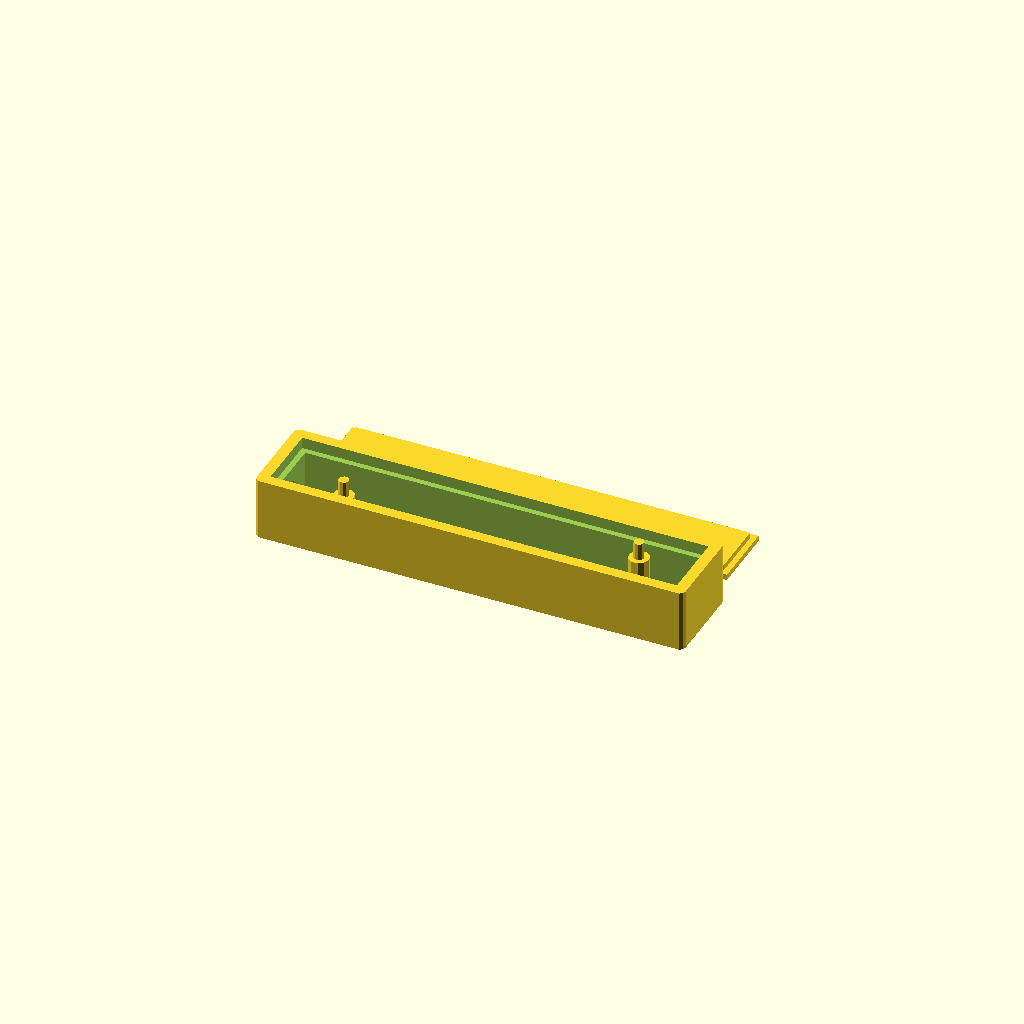
Cell 1 — every parameter at its default value.
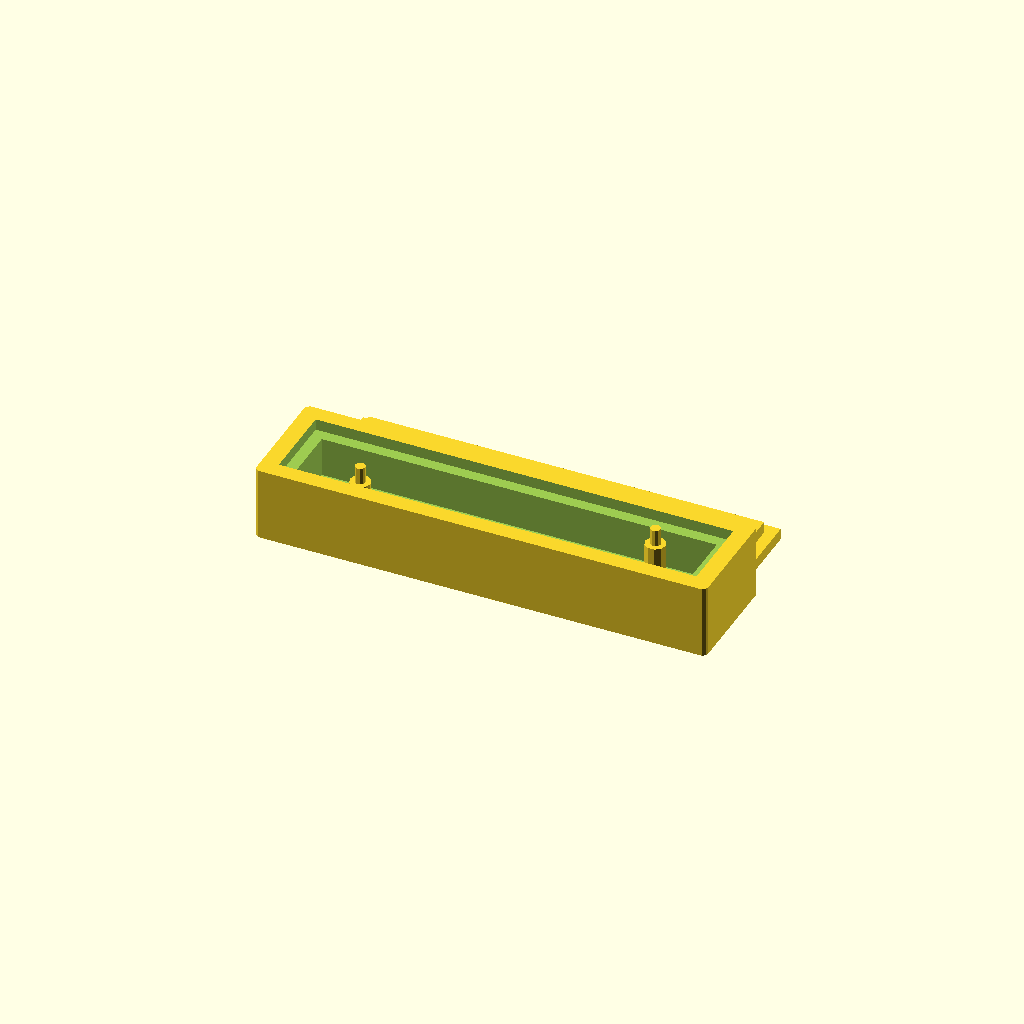
Cell 2: wall_thickness = 4 (everything else at default).
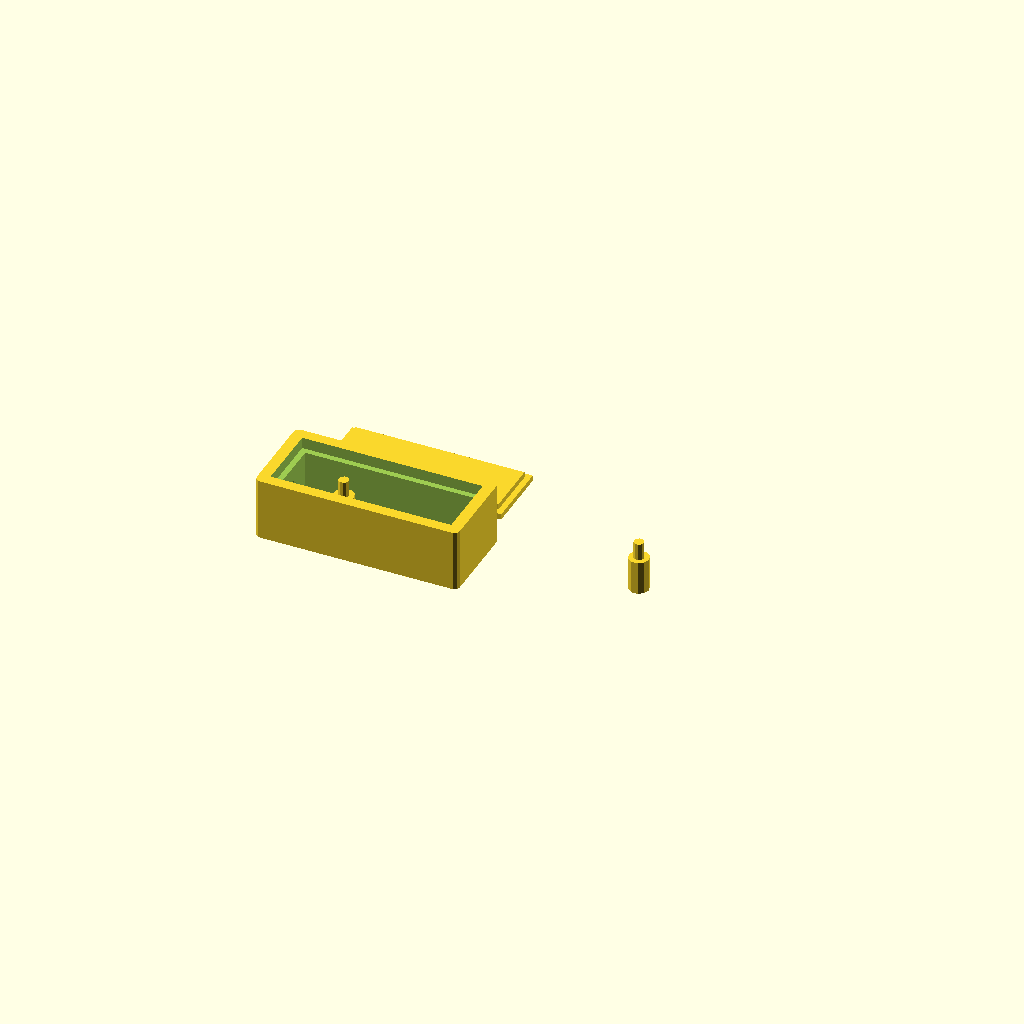
Cell 3: pcb_width = 30 (everything else at default).
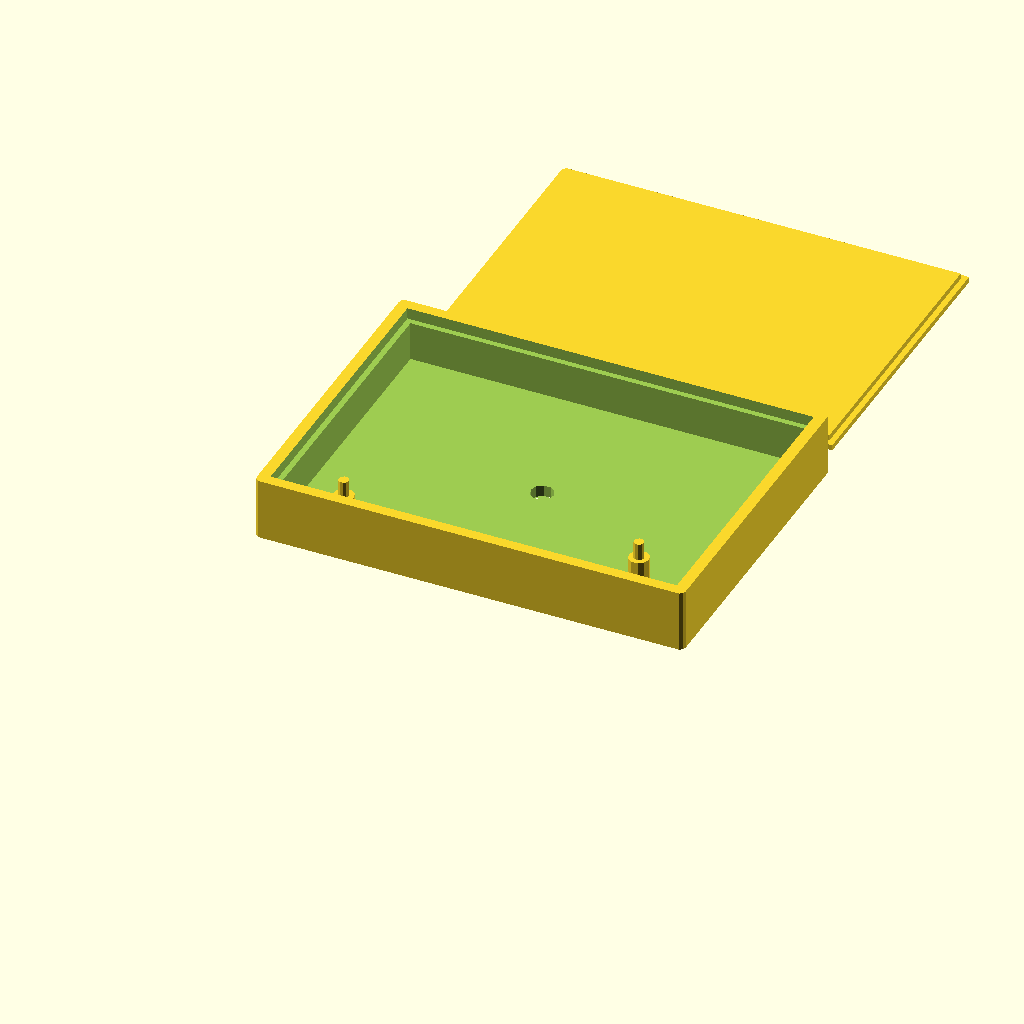
Cell 4: pcb_height = 50 (everything else at default).
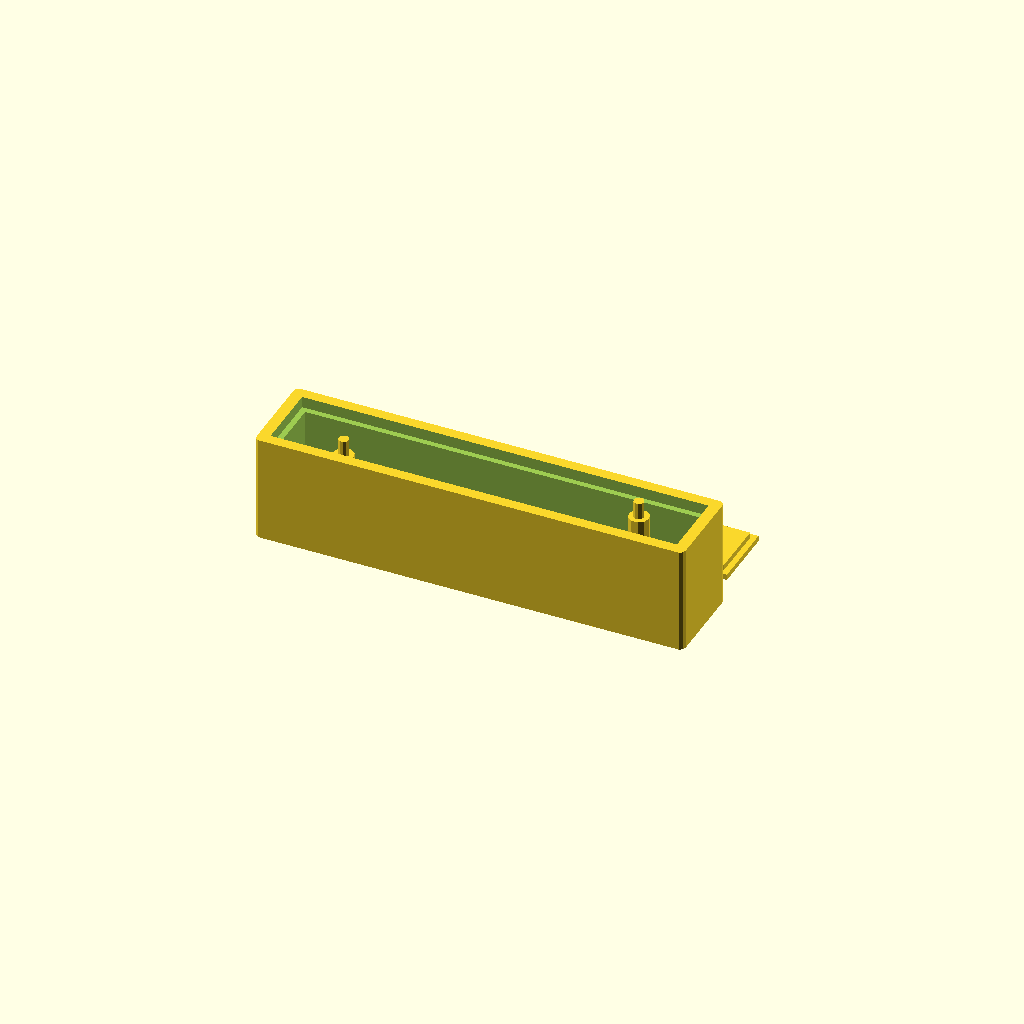
Cell 5 — pcb_thickness set to 15, the other parameters unchanged.
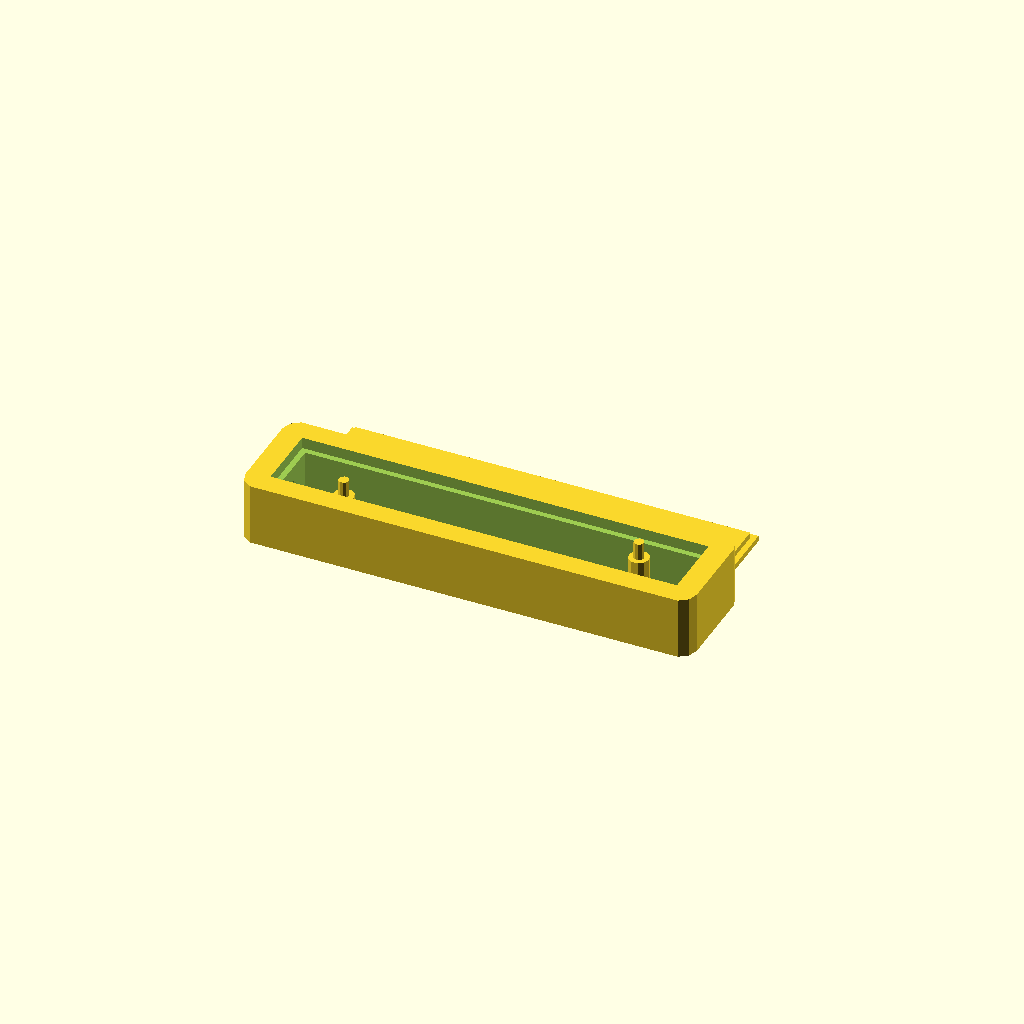
Cell 6: enclosure_finish = 3 (everything else at default).
One fixed orthographic camera (rotation 55°, 0°, 25°; colour scheme Cornfield) for every cell.
OpenSCAD source file inputs/thingiverse/files/thing-2182468/files/cam-enclosure.scad:
/* Cam Enclosure for Cams saved from old Notebook Displays to use as 
normal USB Device 

Copyright (c) 2017 Michael Sauer
*/

/* [Basic] */

render_mode = 1; // [0:off, 1:on]

// Thickness of outer walls
wall_thickness = 2; // [1:0.1:4]
// Width dimension of your cam pcb
pcb_width = 70;  // [30:0.1:100]
// Height dimension of you cam pcb
pcb_height = 10; // [10:0.1:50]
// Thickness of your cam pcb including the cam sensor
pcb_thickness = 7; // [3:0.1:15]
// Finish of the enclosure (round edges)
enclosure_finish = 1; // [0:0.1:3]

// Offset of the cam hole from left side (normally half of pcb_width)
cam_hole_offset_left = pcb_width / 2; // [5:0.1:90] 
                                   
// Offset of the cam hole from top                                    
cam_hole_offset_top = pcb_height / 2 + wall_thickness; // [2:0.1:48]   
// Diameter of cam hole
cam_hole_diameter = 4; // [1:0.1:6]
// Finish of cam hole
cam_hole_finish = 0.8; // [0:0.1:2]
                      
// Side of cable hole                      
cable_hole_side = 0; // [0:left, 1:right]
// Diameter of cable hole
cable_hole_diameter = 3; // [1:0.1:6]

// Diamter of mount hole 1
mount1_diameter = 1.8; // [1:0.1:6]
// Offset 1 for hole base from left of pcb
mount1_offset_left = 60.3; // [5:0.1:90]
// Offset 1 for hole base from top of pcb
mount1_offset_top = 7.5; // [2:0.1:48]

// Diameter of mount hole 2 (mostly same as mount 1)
mount2_diameter = mount1_diameter; // [1:0.1:6]
// Offset 2 for hole base from left of pcb
mount2_offset_left = 10; // [5:0.1:90]
// Offset 2 for hole base from top of pcb
mount2_offset_top = 3.2; // [2:0.1:48]

/* [Hidden] */

// Circle resolution
$fn = render_mode? 10: 50;

/* Begin Model Code */
enclosure(); // Enclosure
translate([(wall_thickness / 2), pcb_height + 10, 0])
    cap(); // Cap

module enclosure() {
    difference() {
        // Main enclosure frame with rounded corners
        minkowski() {
            cube([pcb_width + (2 * wall_thickness), 
                  pcb_height + (2 * wall_thickness), 
                  pcb_thickness + wall_thickness]);
            cylinder(r=enclosure_finish,h=2);
        }
        // Inner cut
        translate([wall_thickness, wall_thickness, wall_thickness]) 
            cube([pcb_width, 
                  pcb_height, 
                  pcb_thickness + wall_thickness]); 
        
        // Bevel for cap
        translate([(wall_thickness / 2), 
                   (wall_thickness / 2), 
                   pcb_thickness + wall_thickness])
            cube([pcb_width + wall_thickness,
                  pcb_height + wall_thickness,
                  pcb_thickness]);

        // Camera hole
        translate([cam_hole_offset_left + wall_thickness, 
                   cam_hole_offset_top,
                   0])
            cylinder(h = pcb_thickness + wall_thickness, d = cam_hole_diameter); // hole
        
        translate([cam_hole_offset_left + wall_thickness,
                   pcb_thickness,
                   -3.2])
            sphere(d = (cam_hole_diameter * 2) + cam_hole_finish); // finish
            
        // Cable hole
        if (cable_hole_side == 0) { // Left side hole
            translate([-3,
                   pcb_thickness, 
                   (pcb_height / 2)])
                rotate([0,90,0])
                    cylinder(h = wall_thickness + 3, d = cable_hole_diameter);
        } else if (cable_hole_side == 1) {
            translate([pcb_width + (wall_thickness * 2)-3,
                   pcb_thickness, 
                   (pcb_height / 2)])
                rotate([0,90,0])
                    cylinder(h = wall_thickness + 3, d = cable_hole_diameter);
        } else {
            // No cable hole if out of constrain
        }
    }
    
    // Mounting cylinders
    // left
    translate([wall_thickness + mount1_offset_left, mount1_offset_top + wall_thickness, wall_thickness])
        cylinder(h = pcb_thickness - 1, d = mount1_diameter * 2);
    translate([wall_thickness + mount1_offset_left, mount1_offset_top + wall_thickness, wall_thickness + 1])
        cylinder(h = pcb_thickness + 1, d = mount1_diameter);
    
    // right
    translate([wall_thickness + mount2_offset_left, mount2_offset_top + wall_thickness, wall_thickness])
        cylinder(h = pcb_thickness - 1, d = mount2_diameter * 2);
    translate([wall_thickness + mount2_offset_left, mount2_offset_top + wall_thickness, wall_thickness + 1])
        cylinder(h = pcb_thickness + 1, d = mount2_diameter);
    
    
}

module cap() {
    difference() {
        union() {
            // Main cap plate
            cube([pcb_width + wall_thickness, 
                  pcb_height + wall_thickness, 
                  (wall_thickness / 2)]);
    
            // Leading plate for cap
            translate([(wall_thickness / 2), 
                       (wall_thickness / 2), 
                       (wall_thickness / 2)]) 
                    cube([pcb_width, 
                          pcb_height, 
                          (wall_thickness / 2)]); 
        }
    }
}
    
Customizer parameters (derived from the source; name, type, default, range or options):
render_mode: number, default 1, options 0, 1
wall_thickness: number, default 2, range 1 to 4, step 0.1
pcb_width: number, default 70, range 30 to 100, step 0.1
pcb_height: number, default 10, range 10 to 50, step 0.1
pcb_thickness: number, default 7, range 3 to 15, step 0.1
enclosure_finish: number, default 1, range 0 to 3, step 0.1
cam_hole_diameter: number, default 4, range 1 to 6, step 0.1
cam_hole_finish: number, default 0.8, range 0 to 2, step 0.1
cable_hole_side: number, default 0, options 0, 1
cable_hole_diameter: number, default 3, range 1 to 6, step 0.1
mount1_diameter: number, default 1.8, range 1 to 6, step 0.1
mount1_offset_left: number, default 60.3, range 5 to 90, step 0.1
mount1_offset_top: number, default 7.5, range 2 to 48, step 0.1
mount2_offset_left: number, default 10, range 5 to 90, step 0.1
mount2_offset_top: number, default 3.2, range 2 to 48, step 0.1
